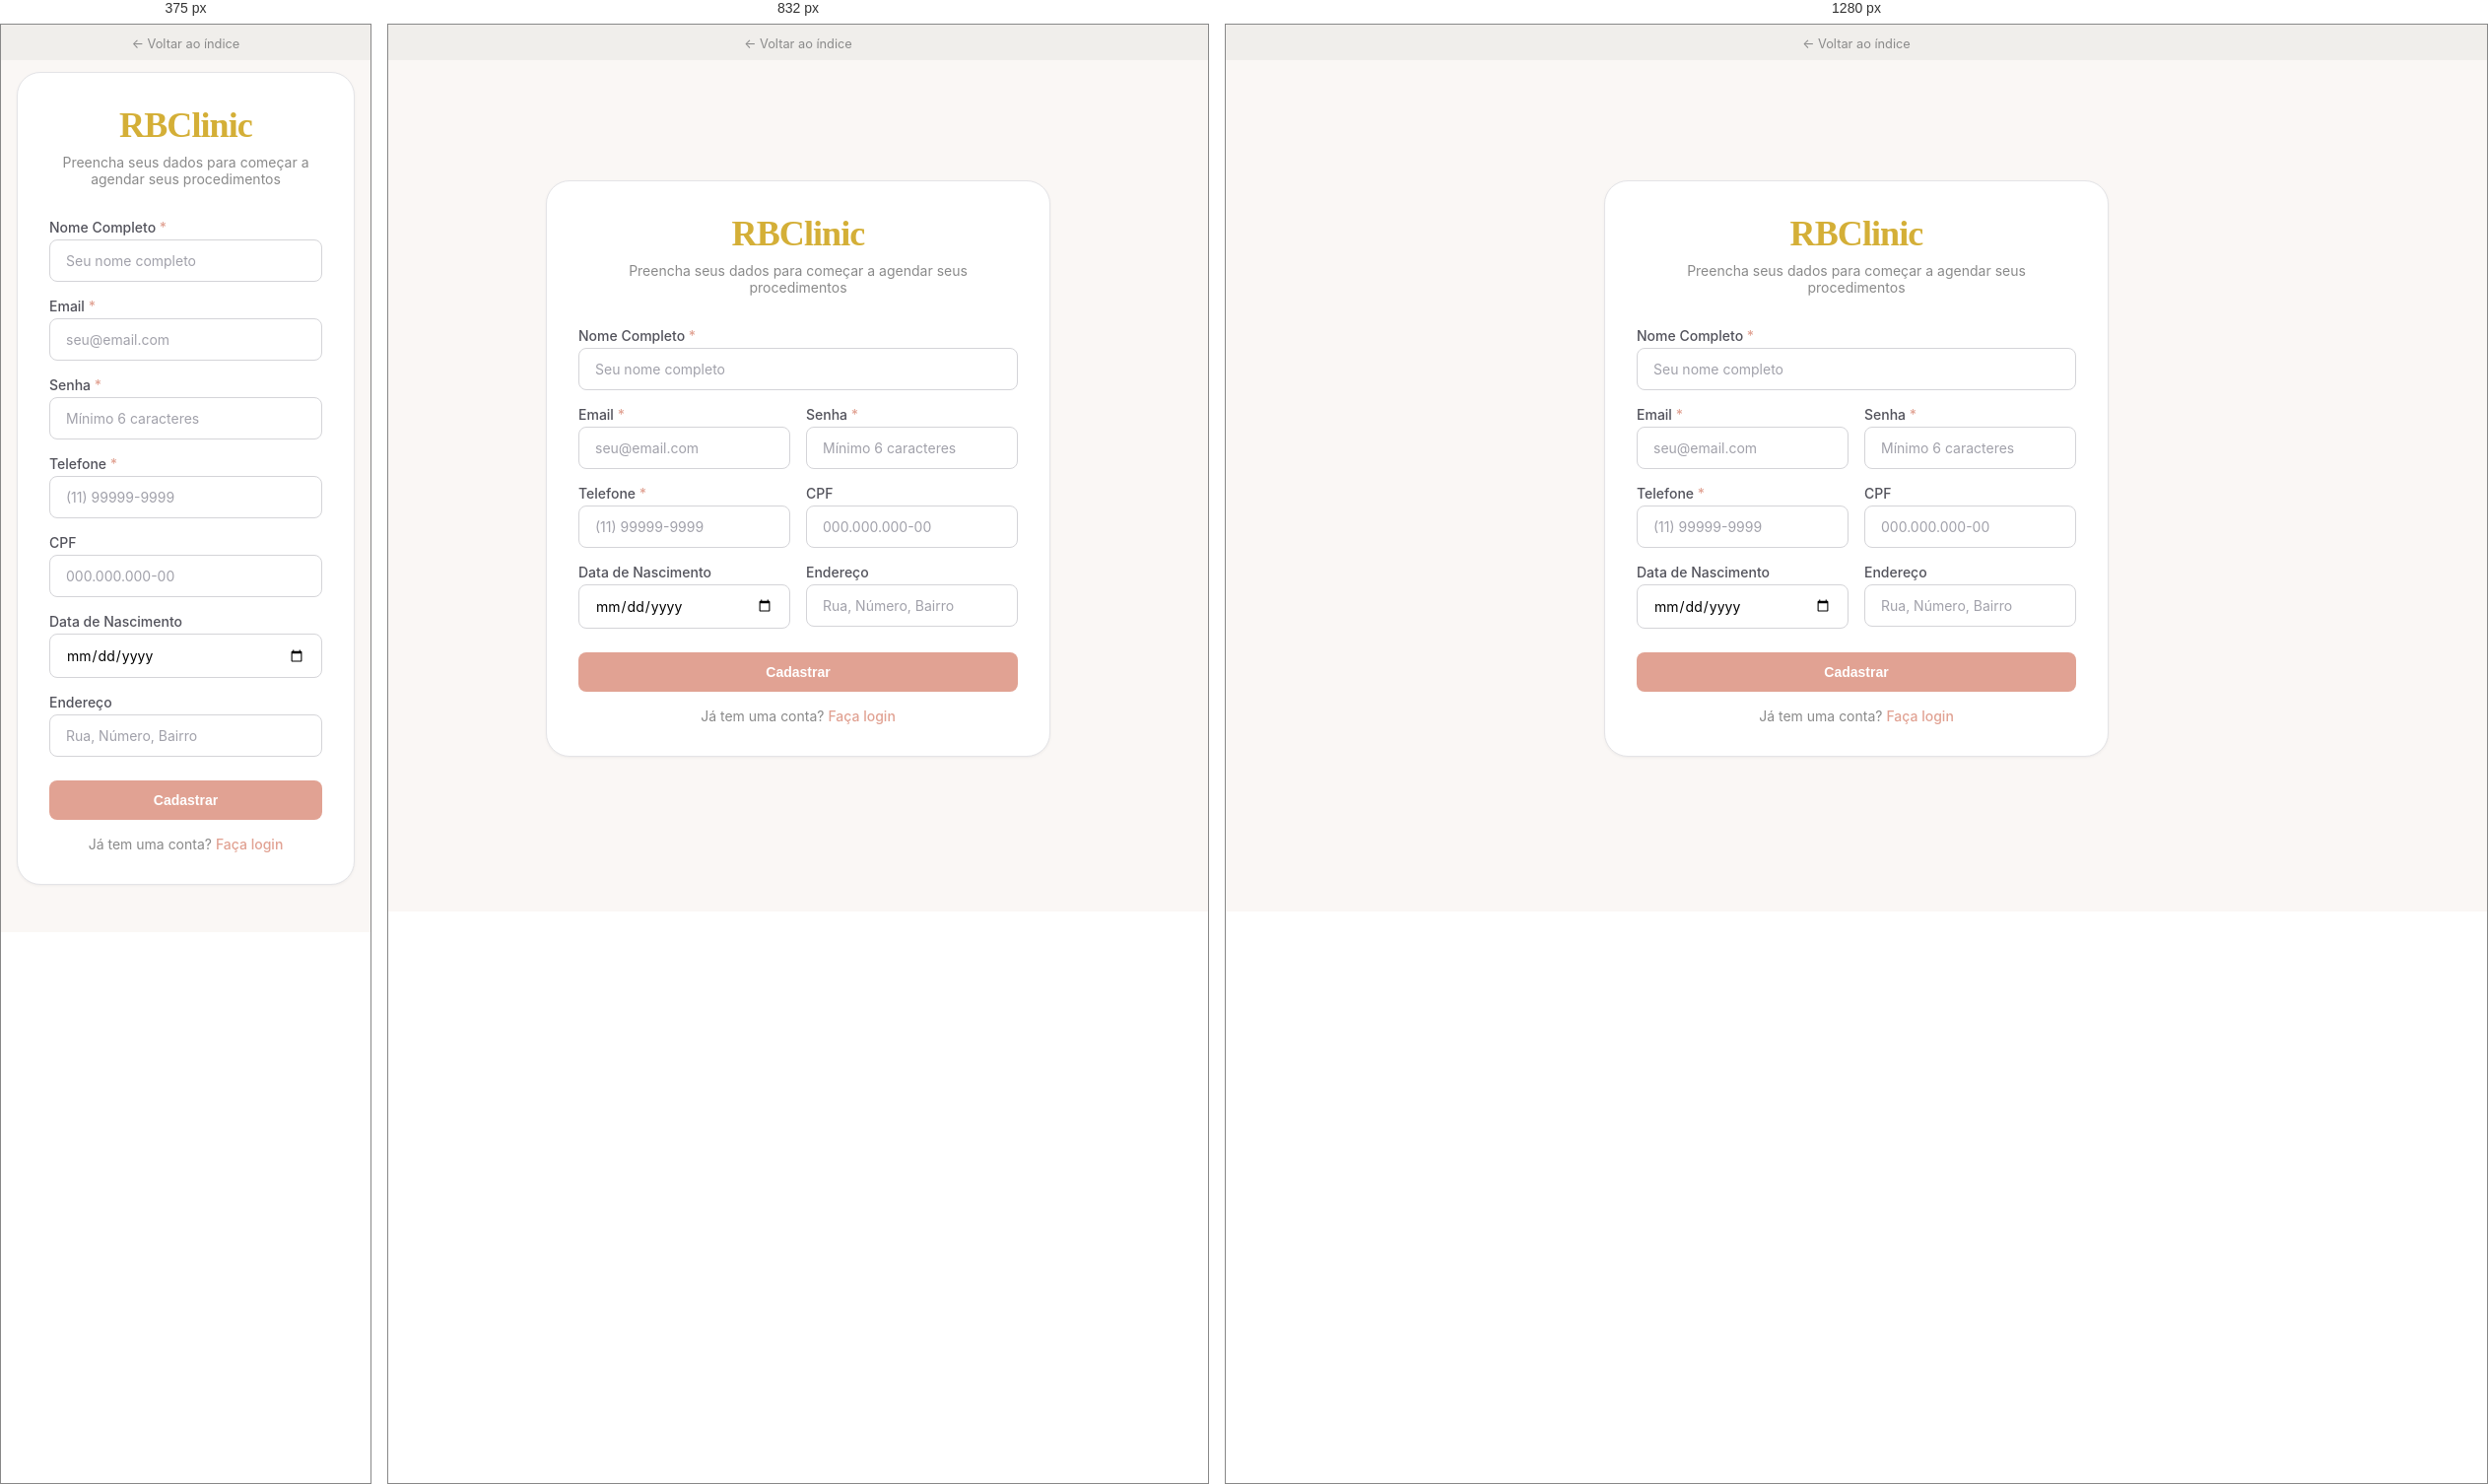
Rendered at 375 px, 832 px and 1280 px, left to right.

<!-- file: cadastro.html -->
<!DOCTYPE html>
<html lang="pt-BR">
<head>
  <meta charset="UTF-8">
  <meta name="viewport" content="width=device-width, initial-scale=1.0">
  <title>RBClinic - Cadastro</title>
  <link rel="preconnect" href="https://fonts.googleapis.com">
  <link rel="stylesheet" href="style.css">
  <style>
    * { margin: 0; padding: 0; box-sizing: border-box; }
    body {
      font-family: 'Inter', system-ui, sans-serif;
      background: #FAF7F5;
      color: #2D2D2D;
      min-height: 100vh;
      display: flex;
      align-items: center;
      justify-content: center;
      padding: 3rem 1rem;
    }
    .card {
      width: 100%;
      max-width: 32rem;
      background: white;
      border: 1px solid #e4e4e7;
      border-radius: 1.5rem;
      padding: 2rem;
      box-shadow: 0 1px 3px rgba(0,0,0,0.05);
    }
    .card .header {
      text-align: center;
      margin-bottom: 2rem;
    }
    .card .header h1 {
      font-family: 'Playfair Display', serif;
      font-size: 2.25rem;
      letter-spacing: -0.025em;
      color: #D4AF37;
    }
    .card .header p {
      margin-top: 0.5rem;
      font-size: 0.875rem;
      color: #8a8a8a;
    }
    form { display: flex; flex-direction: column; gap: 1.5rem; }
    .fields { display: flex; flex-direction: column; gap: 1rem; }
    .field label {
      display: block;
      font-size: 0.875rem;
      font-weight: 500;
      color: #52525b;
      margin-bottom: 0.25rem;
    }
    .field label span {
      color: #E1A293;
    }
    .field input {
      width: 100%;
      border: 1px solid #d4d4d8;
      border-radius: 0.5rem;
      padding: 0.75rem 1rem;
      font-size: 0.875rem;
      font-family: inherit;
      outline: none;
      transition: border-color 0.15s, box-shadow 0.15s;
    }
    .field input:focus {
      border-color: #E1A293;
      box-shadow: 0 0 0 2px rgba(225, 162, 147, 0.2);
    }
    .field input::placeholder { color: #a1a1aa; }
    .grid-2 {
      display: grid;
      grid-template-columns: 1fr;
      gap: 1rem;
    }
    @media (min-width: 640px) {
      .grid-2 {
        grid-template-columns: 1fr 1fr;
      }
    }
    .btn-submit {
      width: 100%;
      border: none;
      border-radius: 0.5rem;
      background: #E1A293;
      padding: 0.75rem 1rem;
      font-size: 0.875rem;
      font-weight: 600;
      color: white;
      cursor: pointer;
      transition: background 0.15s;
    }
    .btn-submit:hover { background: #d48d7c; }
    .footer-text {
      margin-top: 1rem;
      text-align: center;
      font-size: 0.875rem;
      color: #8a8a8a;
    }
    .footer-text a {
      font-weight: 500;
      color: #E1A293;
      text-decoration: none;
    }
    .footer-text a:hover { color: #d48d7c; }
    .back-bar {
      position: fixed;
      top: 0;
      left: 0;
      right: 0;
      background: #f0eeeb;
      padding: 0.5rem 0;
      text-align: center;
      z-index: 100;
    }
    .back-bar a {
      color: #8a8a8a;
      font-size: 0.8rem;
      text-decoration: none;
    }
    .back-bar a:hover { color: #E1A293; }
  </style>
</head>
<body>
  <div class="back-bar">
    <a href="index.html">&larr; Voltar ao índice</a>
  </div>
  <div class="card">
    <div class="header">
      <h1>RBClinic</h1>
      <p>Preencha seus dados para começar a agendar seus procedimentos</p>
    </div>
    <form onsubmit="event.preventDefault(); window.location.href='dashboard.html'">
      <div class="fields">
        <div class="field">
          <label for="nome">Nome Completo <span>*</span></label>
          <input id="nome" type="text" placeholder="Seu nome completo" required>
        </div>
        <div class="grid-2">
          <div class="field">
            <label for="email">Email <span>*</span></label>
            <input id="email" type="email" placeholder="seu@email.com" required>
          </div>
          <div class="field">
            <label for="password">Senha <span>*</span></label>
            <input id="password" type="password" placeholder="Mínimo 6 caracteres" required>
          </div>
        </div>
        <div class="grid-2">
          <div class="field">
            <label for="telefone">Telefone <span>*</span></label>
            <input id="telefone" type="tel" placeholder="(11) 99999-9999" required>
          </div>
          <div class="field">
            <label for="cpf">CPF</label>
            <input id="cpf" type="text" placeholder="000.000.000-00">
          </div>
        </div>
        <div class="grid-2">
          <div class="field">
            <label for="nascimento">Data de Nascimento</label>
            <input id="nascimento" type="date">
          </div>
          <div class="field">
            <label for="endereco">Endereço</label>
            <input id="endereco" type="text" placeholder="Rua, Número, Bairro">
          </div>
        </div>
      </div>
      <button type="submit" class="btn-submit">Cadastrar</button>
    </form>
    <p class="footer-text">
      Já tem uma conta?
      <a href="login.html">Faça login</a>
    </p>
  </div>
</body>
</html>


/* @media block from style.css */
@media (min-width: 1024px) { main .container { flex-direction: row; text-align: left; align-items: center; } }

/* @media block from style.css */
@media (min-width: 1024px) { .hero { text-align: left; } }

/* @media block from style.css */
@media (min-width: 1024px) { .hero h1 { font-size: 3.75rem; } }

/* @media block from style.css */
@media (min-width: 1024px) { .hero p { margin-left: 0; } }

/* @media block from style.css */
@media (min-width: 1024px) { .hero .actions { justify-content: flex-start; } }

/* @media block from style.css */
@media (min-width: 1024px) { .services-grid h3 { text-align: left; } }

/* @media block from style.css */
@media (min-width: 1024px) { .services-grid .description { text-align: left; } }